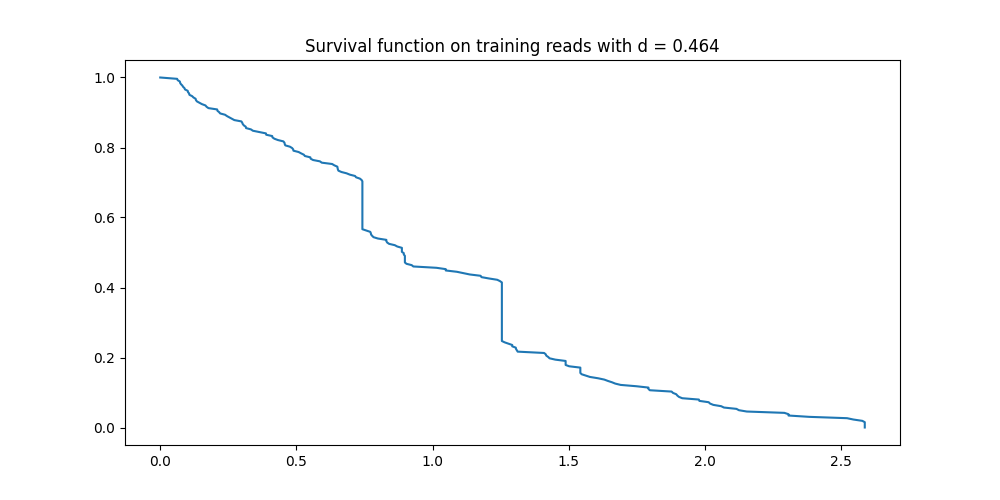

The file beside this chart, header and first rows:
x	ncov
0.0	1.0
0.062	0.9962
0.064	0.9924
0.072	0.9886
0.073	0.9848
0.076	0.981
0.081	0.9772
0.084	0.9734
0.089	0.9696
0.091	0.9658
0.101	0.962
0.102	0.9582
0.106	0.9544
0.107	0.9506
0.117	0.9468
0.122	0.943
0.13	0.9392
0.131	0.9354
0.135	0.9316
0.144	0.9278
0.153	0.924
0.166	0.9202
0.17	0.9163
0.177	0.9125
0.209	0.9087
0.21	0.9049
0.216	0.9011
0.22	0.8973
0.238	0.8935
0.245	0.8897
0.254	0.8859
0.263	0.8821
0.272	0.8783
0.298	0.8745
0.301	0.8707
0.303	0.8669
0.307	0.8631
0.314	0.8593
0.315	0.8555
0.333	0.8517
0.34	0.8479
0.365	0.8441
0.388	0.8403
0.389	0.8365
0.411	0.8327
0.412	0.8289
0.419	0.8251
0.432	0.8213
0.452	0.8175
0.456	0.8137
0.457	0.8099
0.459	0.8061
0.476	0.8023
0.484	0.7985
0.488	0.7947
0.489	0.7909
0.508	0.7871
0.517	0.7833
0.527	0.7795
0.531	0.7757
... 204 more rows
